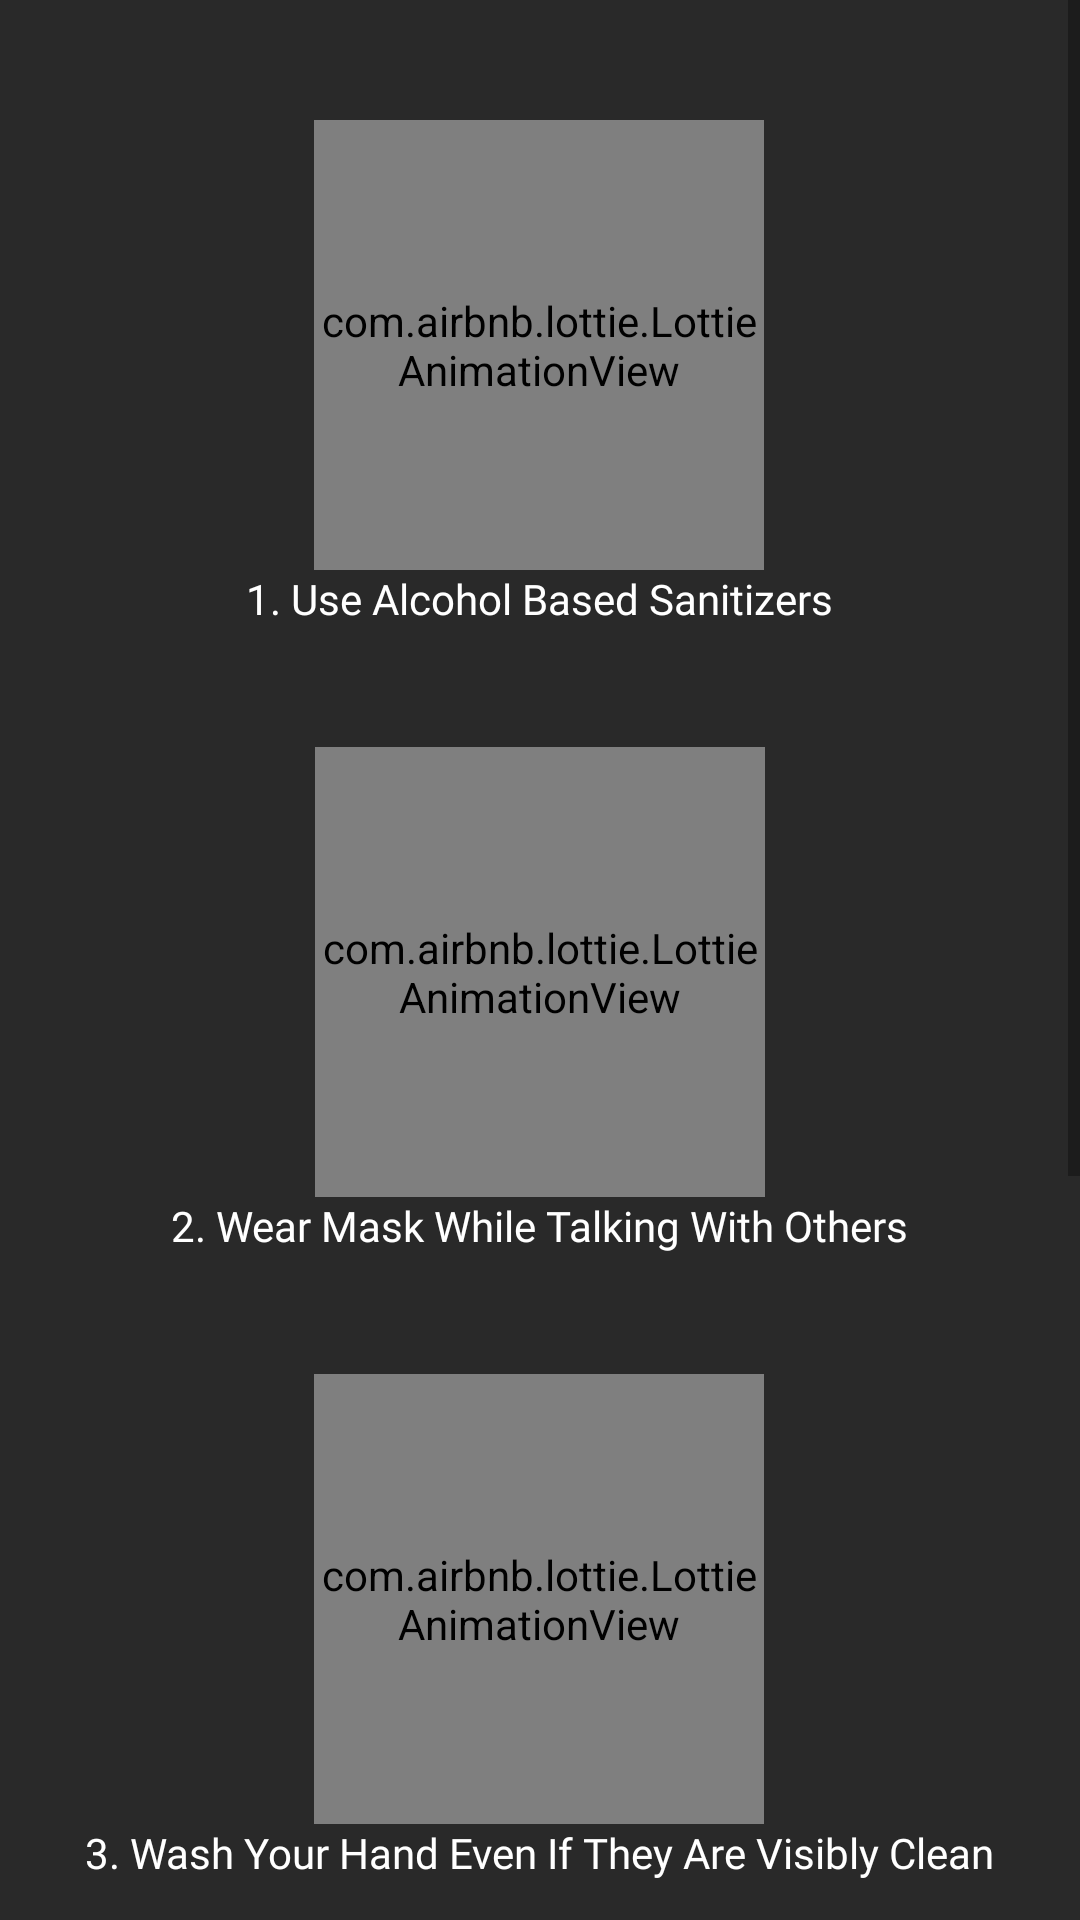

Android layout source for this screen:
<!-- AndroidManifest.xml: application theme AppTheme -->
<!-- res/layout/activity_precautions.xml -->
<?xml version="1.0" encoding="utf-8"?>
<RelativeLayout xmlns:android="http://schemas.android.com/apk/res/android"
    xmlns:app="http://schemas.android.com/apk/res-auto"
    xmlns:tools="http://schemas.android.com/tools"
    android:layout_width="match_parent"
    android:layout_height="match_parent"
    android:background="@color/colorPrimarySecond"
    tools:context=".Precautions">

    <ScrollView xmlns:android="http://schemas.android.com/apk/res/android"
        android:layout_width="match_parent"
        android:layout_height="match_parent"
        android:fillViewport="true">

    <LinearLayout
        android:orientation="vertical"
        android:layout_centerInParent="true"
        android:gravity="center"
        android:layout_width="match_parent"
        android:layout_height="wrap_content">

        <LinearLayout
            android:orientation="vertical"
            android:layout_width="wrap_content"
            android:gravity="center"
            android:layout_height="wrap_content">

            <com.airbnb.lottie.LottieAnimationView
                android:id="@+id/animation_sanitizer"
                android:layout_width="150dp"
                android:layout_height="150dp"
                android:layout_marginTop="40dp"
                android:scaleType="centerCrop"
                app:layout_constraintEnd_toEndOf="parent"
                app:layout_constraintHorizontal_bias="0.498"
                app:layout_constraintStart_toStartOf="parent"
                app:layout_constraintTop_toTopOf="parent"
                app:lottie_autoPlay="true"
                app:lottie_loop="true"
                app:lottie_rawRes="@raw/sanitizer" />

            <TextView
                android:layout_width="wrap_content"
                android:text="1. Use Alcohol Based Sanitizers"
                android:fontFamily="@font/poppins_bold"
                android:textColor="#fff"
                android:layout_height="wrap_content"/>
        </LinearLayout>

        <LinearLayout
            android:orientation="vertical"
            android:layout_width="wrap_content"
            android:gravity="center"
            android:layout_height="wrap_content">

            <com.airbnb.lottie.LottieAnimationView
                android:id="@+id/animation_maskman"
                android:layout_width="150dp"
                android:layout_height="150dp"
                android:layout_marginTop="40dp"
                android:scaleType="centerCrop"
                app:layout_constraintEnd_toEndOf="parent"
                app:layout_constraintHorizontal_bias="0.498"
                app:layout_constraintStart_toStartOf="parent"
                app:layout_constraintTop_toTopOf="parent"
                app:lottie_autoPlay="true"
                app:lottie_loop="true"
                app:lottie_rawRes="@raw/maskman" />

            <TextView
                android:layout_width="wrap_content"
                android:text="2. Wear Mask While Talking With Others"
                android:fontFamily="@font/poppins_bold"
                android:textColor="#fff"
                android:layout_height="wrap_content"/>
        </LinearLayout>


        <LinearLayout
            android:orientation="vertical"
            android:layout_width="wrap_content"
            android:gravity="center"
            android:layout_height="wrap_content">

            <com.airbnb.lottie.LottieAnimationView
                android:id="@+id/animation_handwash"
                android:layout_width="150dp"
                android:layout_height="150dp"
                android:layout_marginTop="40dp"
                android:scaleType="centerCrop"
                app:layout_constraintEnd_toEndOf="parent"
                app:layout_constraintHorizontal_bias="0.498"
                app:layout_constraintStart_toStartOf="parent"
                app:layout_constraintTop_toTopOf="parent"
                app:lottie_autoPlay="true"
                app:lottie_loop="true"
                app:lottie_rawRes="@raw/handwash" />

            <TextView
                android:layout_width="wrap_content"
                android:text="3. Wash Your Hand Even If They Are Visibly Clean"
                android:fontFamily="@font/poppins_bold"
                android:textColor="#fff"
                android:layout_height="wrap_content"/>
        </LinearLayout>

        <LinearLayout
            android:orientation="vertical"
            android:layout_width="wrap_content"
            android:gravity="center"
            android:layout_height="wrap_content">

            <com.airbnb.lottie.LottieAnimationView
                android:id="@+id/animation_stayhome"
                android:layout_width="150dp"
                android:layout_height="150dp"
                android:layout_marginTop="40dp"
                android:scaleType="centerCrop"
                app:layout_constraintEnd_toEndOf="parent"
                app:layout_constraintHorizontal_bias="0.498"
                app:layout_constraintStart_toStartOf="parent"
                app:layout_constraintTop_toTopOf="parent"
                app:lottie_autoPlay="true"
                app:lottie_loop="true"
                app:lottie_rawRes="@raw/stayhome" />

            <TextView
                android:layout_width="wrap_content"
                android:text="4. Avoid Travelling And Stay At Home"
                android:fontFamily="@font/poppins_bold"
                android:textColor="#fff"
                android:layout_height="wrap_content"/>
        </LinearLayout>

        <LinearLayout
            android:orientation="vertical"
            android:layout_width="wrap_content"
            android:gravity="center"
            android:layout_height="wrap_content">

            <com.airbnb.lottie.LottieAnimationView
                android:id="@+id/animation_wfh"
                android:layout_width="150dp"
                android:layout_height="150dp"
                android:layout_marginTop="40dp"
                android:scaleType="centerCrop"
                app:layout_constraintEnd_toEndOf="parent"
                app:layout_constraintHorizontal_bias="0.498"
                app:layout_constraintStart_toStartOf="parent"
                app:layout_constraintTop_toTopOf="parent"
                app:lottie_autoPlay="true"
                app:lottie_loop="true"
                app:lottie_rawRes="@raw/wfh" />

            <TextView
                android:layout_width="wrap_content"
                android:text="4. Prefer Work From Home"
                android:fontFamily="@font/poppins_bold"
                android:textColor="#fff"
                android:layout_height="wrap_content"/>
        </LinearLayout>


    </LinearLayout>

    </ScrollView>
</RelativeLayout>
<!-- resources referenced by this layout -->
<resources>
  <color name="colorPrimarySecond">#292929</color>
  <style name="AppTheme" parent="Theme.AppCompat.Light.NoActionBar">
          
          <item name="colorPrimary">@color/colorPrimary</item>
          <item name="colorPrimaryDark">@color/colorPrimaryDark</item>
          <item name="colorAccent">@color/colorAccent</item>
      </style>
  <color name="colorPrimary">#7E7E7E</color>
  <color name="colorPrimaryDark">#000000</color>
  <color name="colorAccent">#D81B60</color>
</resources>
